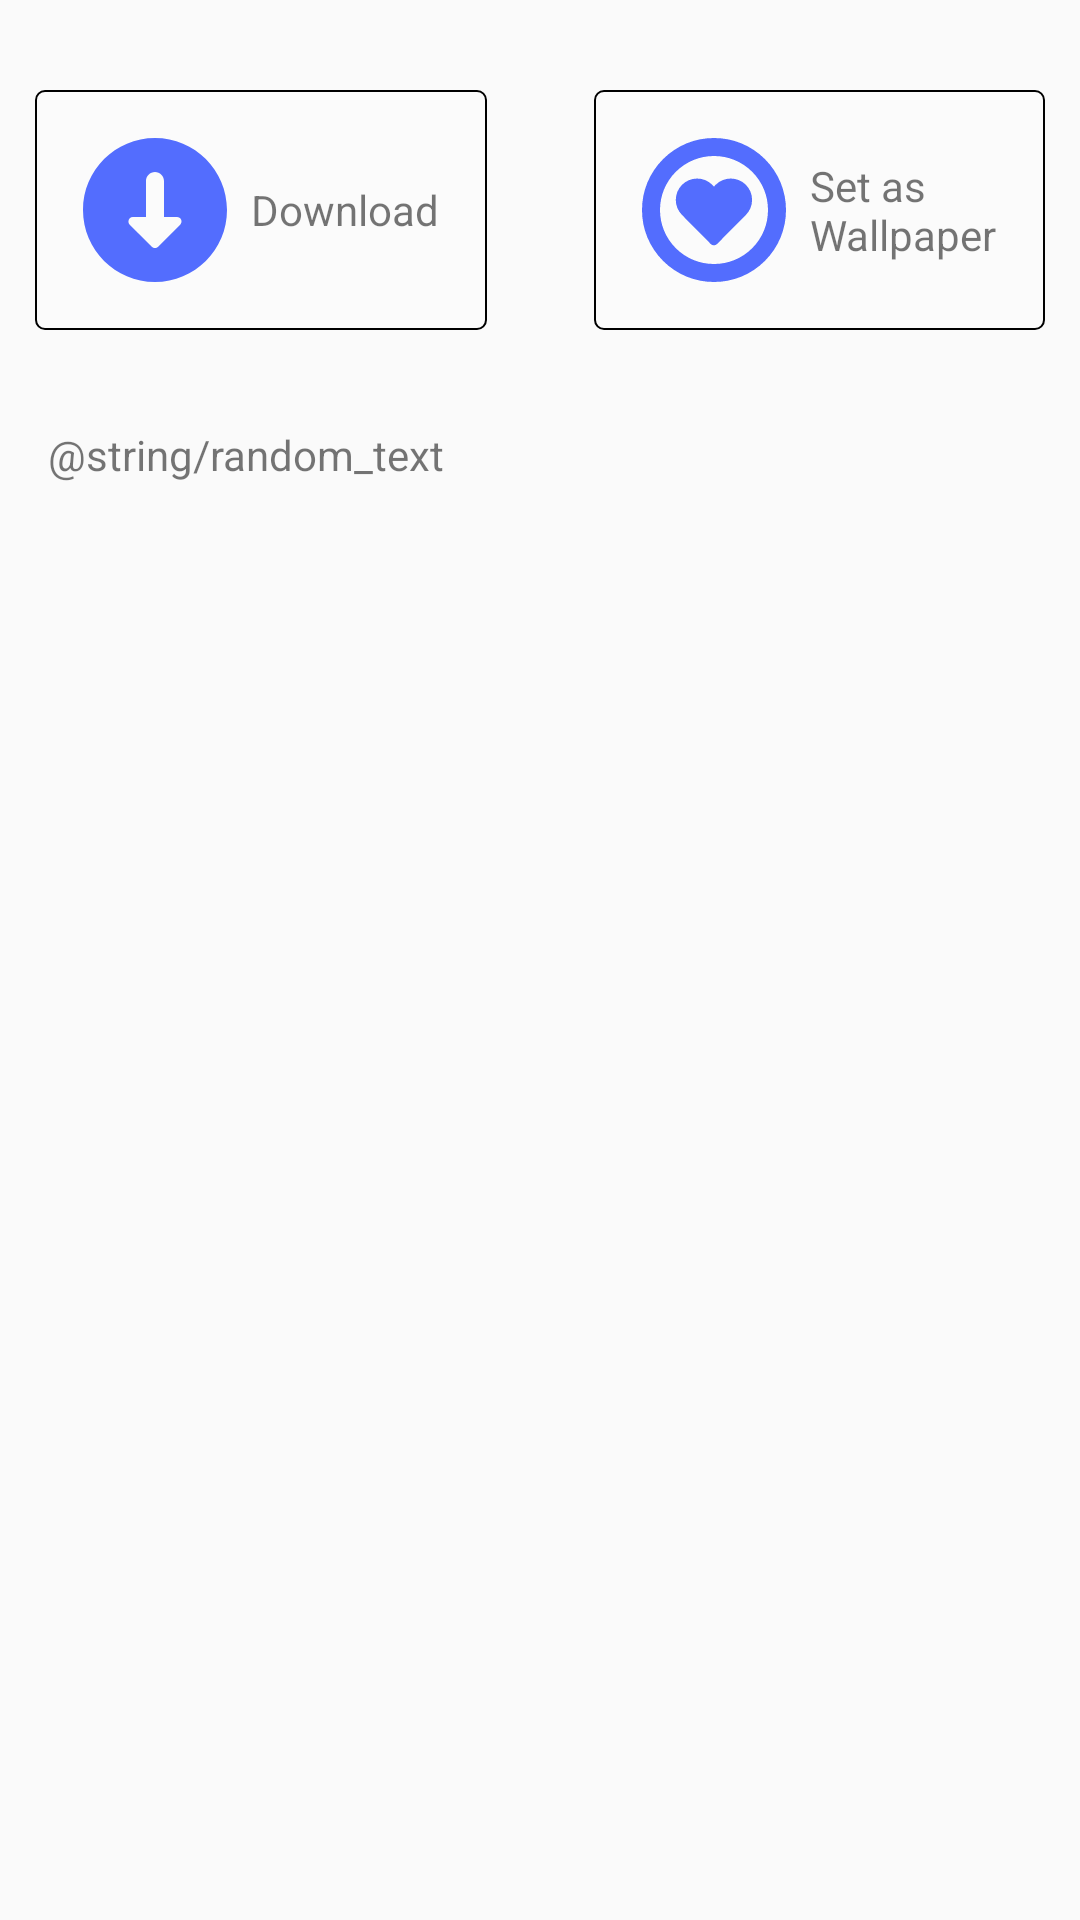

This screen was rendered from an Android layout file. Write that file and the resources it references.
<!-- AndroidManifest.xml: application theme AppTheme -->
<!-- res/layout/activity_view_content.xml -->
<?xml version="1.0" encoding="utf-8"?>
<android.support.v4.widget.NestedScrollView xmlns:android="http://schemas.android.com/apk/res/android"
    xmlns:app="http://schemas.android.com/apk/res-auto"
    android:layout_width="match_parent"
    android:layout_height="match_parent"
    app:layout_behavior="@string/appbar_scrolling_view_behavior">

    <android.support.constraint.ConstraintLayout
        android:layout_width="match_parent"
        android:layout_height="wrap_content"
        android:layout_marginTop="30dp"
        android:paddingBottom="30dp">

        <LinearLayout
            android:id="@+id/download_image"
            android:layout_width="wrap_content"
            android:layout_height="wrap_content"
            android:layout_marginStart="8dp"
            android:background="@drawable/button_background"
            android:clickable="true"
            android:focusable="true"
            android:foreground="?android:attr/selectableItemBackground"
            android:orientation="horizontal"
            android:padding="8dp"
            style="@style/Base.Widget.AppCompat.Button"
            app:layout_constraintEnd_toStartOf="@+id/set_as_wallpaper"
            app:layout_constraintHorizontal_bias="0.5"
            app:layout_constraintStart_toStartOf="parent"
            app:layout_constraintTop_toTopOf="parent">

            <ImageView
                android:layout_width="48dp"
                android:layout_height="48dp"
                android:layout_gravity="center"
                android:layout_marginBottom="8dp"
                android:layout_marginStart="8dp"
                android:layout_marginTop="8dp"
                android:src="@drawable/ic_pictogram_download" />

            <TextView
                android:layout_width="wrap_content"
                android:layout_height="wrap_content"
                android:layout_gravity="center"
                android:layout_marginEnd="8dp"
                android:layout_marginStart="8dp"
                android:text="Download" />

        </LinearLayout>

        <LinearLayout
            android:id="@+id/set_as_wallpaper"
            android:layout_width="wrap_content"
            android:layout_height="wrap_content"
            android:layout_marginEnd="8dp"
            android:layout_marginStart="32dp"
            android:background="@drawable/button_background"
            android:clickable="true"
            android:focusable="true"
            android:foreground="?android:attr/selectableItemBackground"
            android:orientation="horizontal"
            android:padding="8dp"
            style="@style/Base.Widget.AppCompat.Button"
            app:layout_constraintEnd_toEndOf="parent"
            app:layout_constraintHorizontal_bias="0.5"
            app:layout_constraintStart_toEndOf="@+id/download_image"
            app:layout_constraintTop_toTopOf="parent">

            <ImageView
                android:layout_width="48dp"
                android:layout_height="48dp"
                android:layout_gravity="center"
                android:layout_marginBottom="8dp"
                android:layout_marginStart="8dp"
                android:layout_marginTop="8dp"
                android:src="@drawable/ic_pictogram_projects_we_love" />

            <TextView
                android:layout_width="wrap_content"
                android:layout_height="wrap_content"
                android:layout_gravity="center"
                android:layout_marginEnd="8dp"
                android:layout_marginStart="8dp"
                android:text="Set as &#xA;Wallpaper" />

        </LinearLayout>

        <TextView
            android:layout_width="match_parent"
            android:layout_height="wrap_content"
            android:layout_marginTop="16dp"
            android:padding="16dp"
            android:text="@string/random_text"
            app:layout_constraintStart_toStartOf="parent"
            app:layout_constraintTop_toBottomOf="@+id/download_image" />

    </android.support.constraint.ConstraintLayout>

</android.support.v4.widget.NestedScrollView>
<!-- resources referenced by this layout -->
<resources>
  <!-- drawable button_background (drawable) -->
  <?xml version="1.0" encoding="utf-8"?>
  <shape xmlns:android="http://schemas.android.com/apk/res/android"
      android:shape="rectangle">
  
      <corners
          android:radius="3dp"/>
  
      <solid
          android:color="#33ffffff"/>
  
      <stroke
          android:color="#000"
          android:width="2px"/>
  
  </shape>
  <!-- drawable ic_pictogram_download (drawable) -->
  <vector xmlns:android="http://schemas.android.com/apk/res/android"
      android:width="400dp"
      android:height="400dp"
      android:viewportHeight="400.0"
      android:viewportWidth="400.0">
      <path
          android:fillColor="#536dfe"
          android:pathData="M200,0C89.7,0 0,89.7 0,200c0,110.3 89.7,200 200,200c110.3,0 200,-89.7 200,-200C400,89.7 310.3,0 200,0L200,0zM270,240.9l-61.2,61.2c-4.9,4.9 -12.8,4.9 -17.7,0l-60.6,-60.6c-2.6,-2.3 -4.3,-5.7 -4.3,-9.4c0,-6.9 5.6,-12.5 12.5,-12.5H175V119.2c0,-13.8 11.2,-25 25,-25c13.8,0 25,11.2 25,25v100.4h36.2c5,0 9.6,3 11.5,7.7C274.7,232 273.6,237.4 270,240.9L270,240.9z" />
  </vector>
  <!-- drawable ic_pictogram_projects_we_love (drawable) -->
  <vector xmlns:android="http://schemas.android.com/apk/res/android"
          android:width="400dp"
          android:height="400dp"
          android:viewportWidth="400.0"
          android:viewportHeight="400.0">
      <path
          android:pathData="m200,400c-53.4,0 -103.6,-20.8 -141.4,-58.6s-58.6,-88 -58.6,-141.4 20.8,-103.6 58.6,-141.4 88,-58.6 141.4,-58.6 103.6,20.8 141.4,58.6c37.8,37.8 58.6,88 58.6,141.4s-20.8,103.6 -58.6,141.4 -88,58.6 -141.4,58.6zM200,50c-40.1,0 -77.7,15.6 -106.1,43.9 -28.3,28.3 -43.9,66 -43.9,106.1s15.6,77.7 43.9,106.1c28.3,28.3 66,43.9 106.1,43.9s77.7,-15.6 106.1,-43.9c28.3,-28.3 43.9,-66 43.9,-106.1s-15.6,-77.7 -43.9,-106.1c-28.4,-28.3 -66,-43.9 -106.1,-43.9zM288.5,130c-11.2,-11.2 -26.1,-17.4 -41.9,-17.4 -15.9,0 -30.7,6.2 -42,17.4 -1.7,1.7 -3.2,3.4 -4.7,5.3 -1.4,-1.8 -3,-3.6 -4.7,-5.3 -11.2,-11.2 -26.1,-17.4 -42,-17.4s-30.7,6.2 -42,17.4c-23.1,23.1 -23.1,60.8 0,83.9l79.6,80.4c2.3,2.4 5.5,3.7 8.9,3.7 3.3,0 6.5,-1.3 8.9,-3.7l79.8,-80.4c23.2,-23.1 23.2,-60.8 0.1,-83.9z"
          android:fillColor="#536dfe"/>
  </vector>
  <style name="AppTheme" parent="Theme.AppCompat.Light.NoActionBar">
          
          <item name="colorPrimary">@color/colorPrimary</item>
          <item name="colorPrimaryDark">@color/colorPrimaryDark</item>
          <item name="colorAccent">@color/colorAccent</item>
      </style>
  <color name="colorPrimary">#2196f3</color>
  <color name="colorPrimaryDark">#2196f3</color>
  <color name="colorAccent">#c4001d</color>
</resources>
